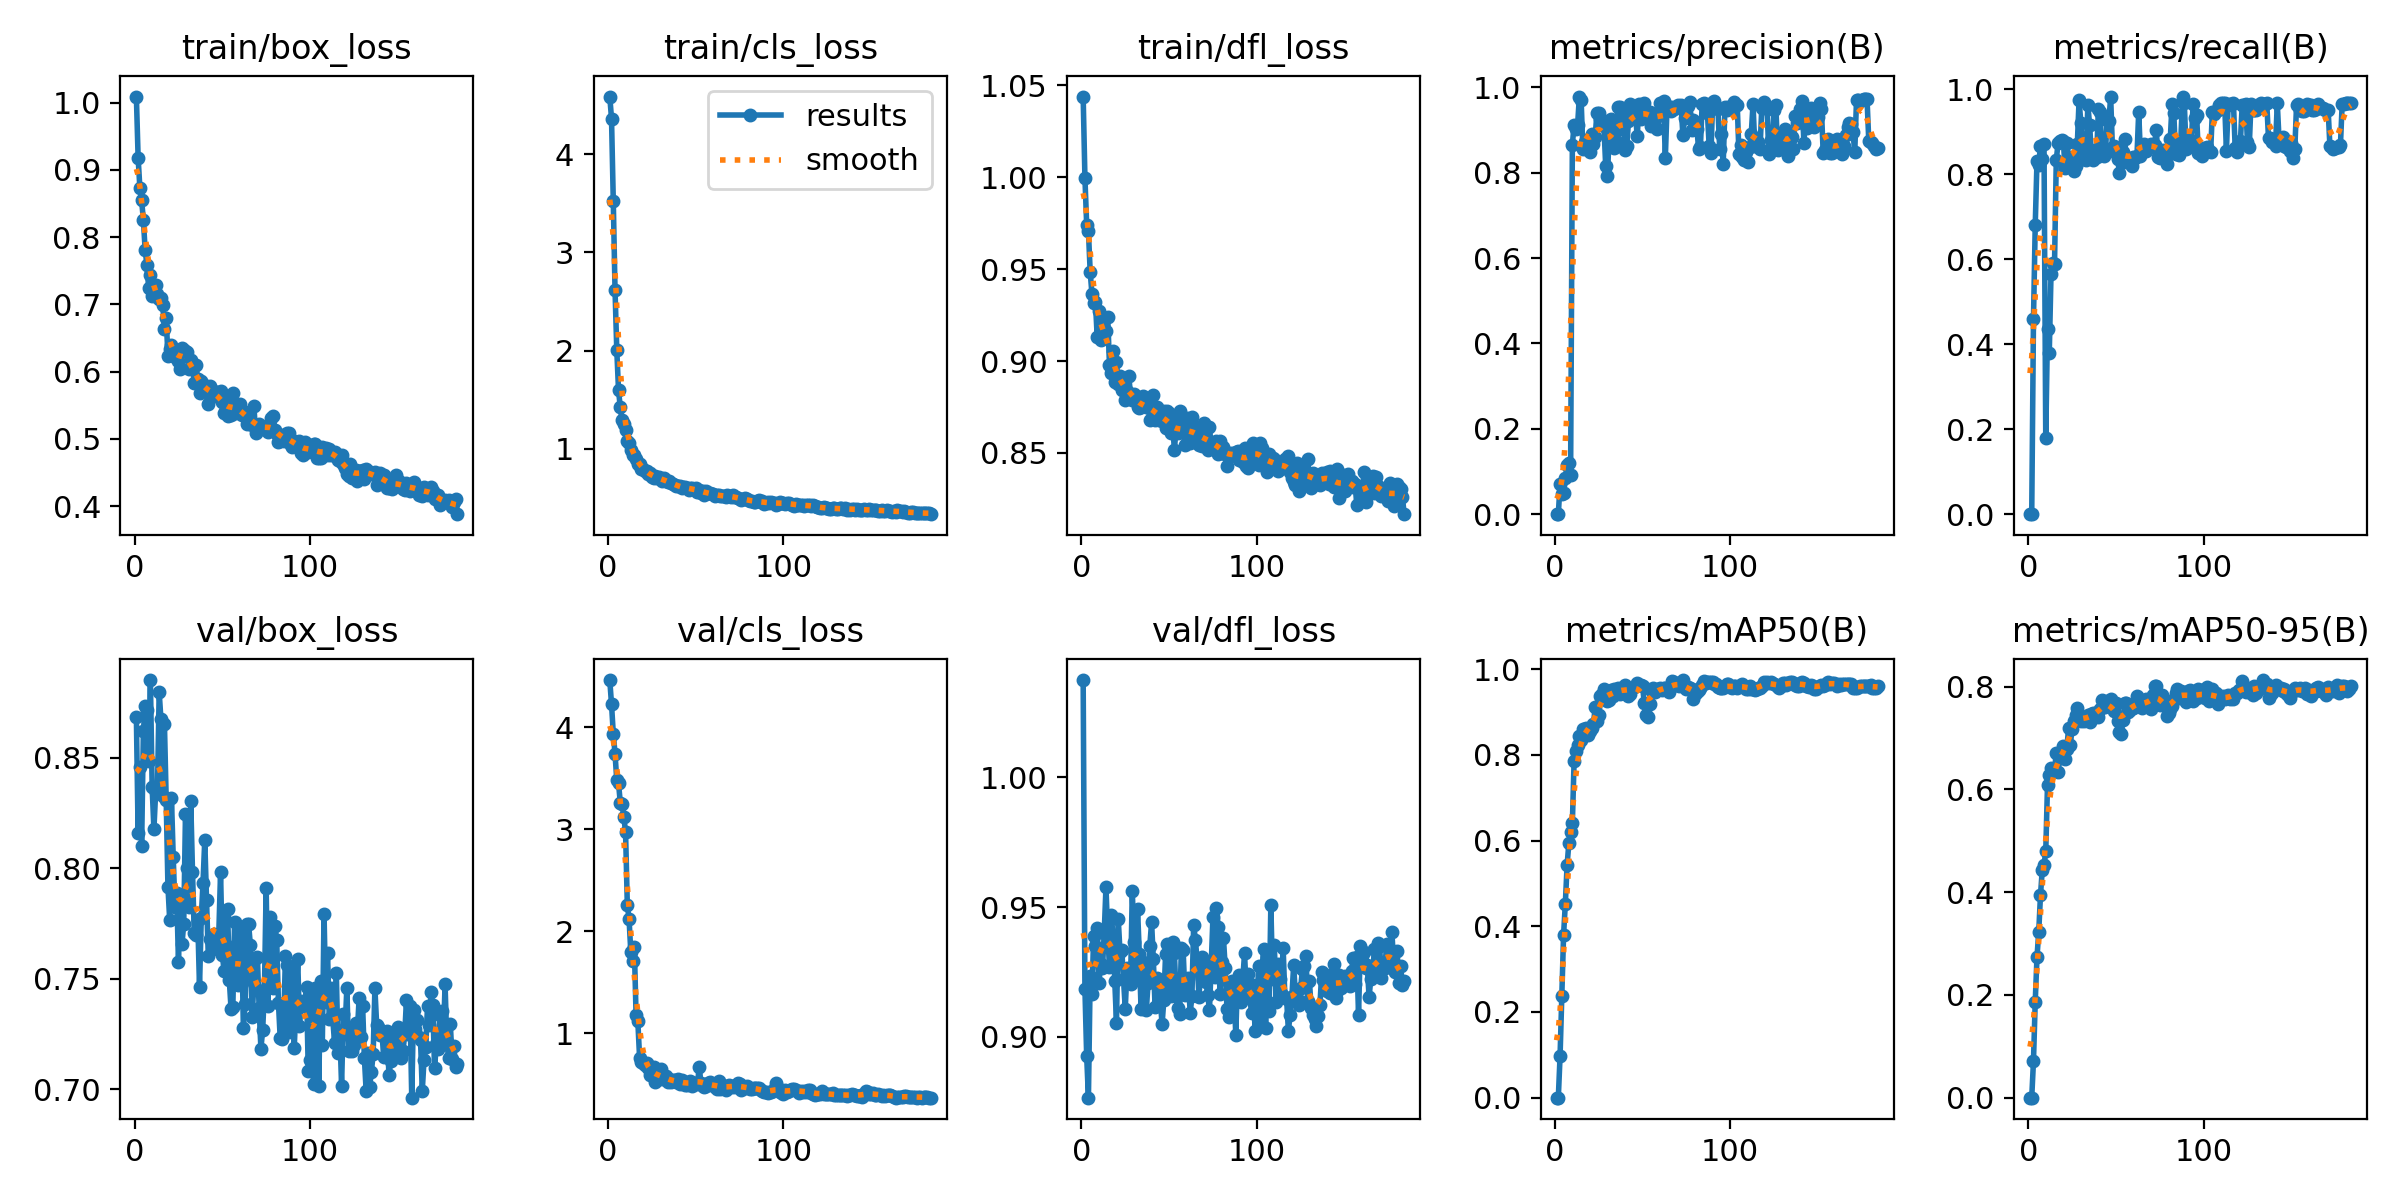

Values plotted in this chart, from the file beside it:
epoch, time, train/box_loss, train/cls_loss, train/dfl_loss, metrics/precision(B), metrics/recall(B), metrics/mAP50(B), metrics/mAP50-95(B), val/box_loss, val/cls_loss, val/dfl_loss, lr/pg0, lr/pg1, lr/pg2
1, 1.568, 1.009, 4.585, 1.044, 0, 0, 0, 0, 0.8685, 4.465, 1.038, 3.682e-05, 3.682e-05, 3.682e-05
2, 3.095, 0.9182, 4.361, 0.9998, 0, 0, 0, 0, 0.8159, 4.228, 0.9185, 7.85094e-05, 7.85094e-05, 7.85094e-05
3, 4.705, 0.873, 3.524, 0.9741, 0.07114, 0.4587, 0.09775, 0.07123, 0.8457, 3.941, 0.8925, 0.0001198, 0.0001198, 0.0001198
4, 6.3, 0.8546, 2.616, 0.9705, 0.04643, 0.6796, 0.2364, 0.1869, 0.8102, 3.742, 0.8764, 0.0001606, 0.0001606, 0.0001606
5, 7.908, 0.8255, 2.005, 0.9486, 0.05041, 0.8303, 0.3804, 0.273, 0.8621, 3.483, 0.9235, 0.0002011, 0.0002011, 0.0002011
6, 9.519, 0.781, 1.594, 0.9365, 0.08451, 0.8209, 0.4529, 0.3229, 0.8735, 3.451, 0.9165, 0.0002411, 0.0002411, 0.0002411
7, 11.12, 0.759, 1.421, 0.9314, 0.1147, 0.8667, 0.5425, 0.3943, 0.8715, 3.264, 0.939, 0.0002807, 0.0002807, 0.0002807
8, 12.71, 0.7247, 1.288, 0.9319, 0.1197, 0.8362, 0.5938, 0.4426, 0.8487, 3.248, 0.935, 0.0003199, 0.0003199, 0.0003199
9, 14.32, 0.7432, 1.255, 0.9132, 0.09197, 0.872, 0.6189, 0.4519, 0.8852, 3.123, 0.9421, 0.0003587, 0.0003587, 0.0003587
10, 15.92, 0.712, 1.192, 0.9271, 0.8659, 0.1797, 0.6399, 0.4795, 0.8367, 2.975, 0.9207, 0.000397, 0.000397, 0.000397
11, 17.5, 0.7277, 1.074, 0.9112, 0.9117, 0.4354, 0.7863, 0.6086, 0.8176, 2.263, 0.9279, 0.000435, 0.000435, 0.000435
12, 19.06, 0.7281, 1.062, 0.9203, 0.9033, 0.3782, 0.8087, 0.6275, 0.8347, 2.12, 0.9264, 0.0004725, 0.0004725, 0.0004725
13, 20.63, 0.7156, 0.9882, 0.9177, 0.9123, 0.5651, 0.824, 0.6407, 0.8341, 1.795, 0.9399, 0.0004948, 0.0004948, 0.0004948
14, 22.18, 0.708, 0.9344, 0.9166, 0.9783, 0.5918, 0.8445, 0.6354, 0.8799, 1.713, 0.9577, 0.0004922, 0.0004922, 0.0004922
15, 23.73, 0.7097, 0.9407, 0.9239, 0.9709, 0.5883, 0.8339, 0.6364, 0.8675, 1.843, 0.9393, 0.0004895, 0.0004895, 0.0004895
16, 25.27, 0.6993, 0.8932, 0.8978, 0.8546, 0.8327, 0.8612, 0.6713, 0.8328, 1.177, 0.927, 0.0004869, 0.0004869, 0.0004869
17, 26.83, 0.664, 0.8461, 0.8934, 0.8728, 0.8726, 0.8608, 0.6345, 0.8654, 1.117, 0.9468, 0.0004843, 0.0004843, 0.0004843
18, 28.52, 0.6793, 0.843, 0.9056, 0.876, 0.8783, 0.8631, 0.6611, 0.8312, 0.761, 0.9394, 0.0004817, 0.0004817, 0.0004817
19, 30.06, 0.6232, 0.7923, 0.8886, 0.8662, 0.8813, 0.8454, 0.6626, 0.7917, 0.7171, 0.9216, 0.0004791, 0.0004791, 0.0004791
20, 31.61, 0.6334, 0.792, 0.8994, 0.8473, 0.8788, 0.8545, 0.6849, 0.7767, 0.7114, 0.9054, 0.0004765, 0.0004765, 0.0004765
21, 33.2, 0.6391, 0.7695, 0.8874, 0.8911, 0.8152, 0.8615, 0.6596, 0.8321, 0.6883, 0.9455, 0.0004739, 0.0004739, 0.0004739
22, 34.75, 0.6304, 0.7733, 0.892, 0.8674, 0.8741, 0.8709, 0.6784, 0.8054, 0.7037, 0.9325, 0.0004713, 0.0004713, 0.0004713
23, 36.29, 0.6212, 0.7478, 0.8841, 0.8842, 0.8293, 0.9107, 0.719, 0.7826, 0.6542, 0.9334, 0.0004687, 0.0004687, 0.0004687
24, 37.86, 0.6218, 0.7516, 0.8891, 0.939, 0.8405, 0.8785, 0.6866, 0.789, 0.5945, 0.9223, 0.0004661, 0.0004661, 0.0004661
25, 39.42, 0.6163, 0.7119, 0.8789, 0.9387, 0.8208, 0.8939, 0.7173, 0.7575, 0.5999, 0.9107, 0.0004635, 0.0004635, 0.0004635
26, 40.95, 0.6036, 0.699, 0.8838, 0.9263, 0.8079, 0.9377, 0.733, 0.7835, 0.6687, 0.9264, 0.0004609, 0.0004609, 0.0004609
27, 42.5, 0.6344, 0.7277, 0.8918, 0.924, 0.8189, 0.9427, 0.7452, 0.7657, 0.5235, 0.9248, 0.0004583, 0.0004583, 0.0004583
28, 44.06, 0.6328, 0.698, 0.8817, 0.9089, 0.8712, 0.9546, 0.7576, 0.7748, 0.58, 0.9202, 0.0004557, 0.0004557, 0.0004557
29, 45.6, 0.6312, 0.7102, 0.8789, 0.8163, 0.9743, 0.9468, 0.735, 0.8244, 0.5939, 0.9563, 0.0004531, 0.0004531, 0.0004531
30, 47.15, 0.6287, 0.6944, 0.882, 0.7918, 0.9209, 0.9262, 0.7333, 0.8003, 0.6492, 0.9367, 0.0004505, 0.0004505, 0.0004505
31, 48.7, 0.6044, 0.6766, 0.8782, 0.8899, 0.859, 0.9288, 0.7384, 0.7824, 0.5466, 0.9221, 0.0004479, 0.0004479, 0.0004479
32, 50.23, 0.6171, 0.6994, 0.8748, 0.9262, 0.8358, 0.951, 0.7333, 0.8306, 0.5636, 0.9494, 0.0004453, 0.0004453, 0.0004453
33, 51.77, 0.6092, 0.671, 0.8747, 0.9208, 0.8325, 0.9374, 0.7362, 0.7985, 0.5834, 0.9321, 0.0004427, 0.0004427, 0.0004427
34, 53.32, 0.583, 0.6626, 0.8747, 0.8568, 0.9634, 0.9529, 0.7455, 0.7706, 0.5176, 0.9107, 0.0004401, 0.0004401, 0.0004401
35, 54.87, 0.6104, 0.6699, 0.8808, 0.8742, 0.915, 0.9467, 0.7304, 0.7699, 0.5535, 0.9287, 0.0004375, 0.0004375, 0.0004375
36, 56.53, 0.5885, 0.6482, 0.8769, 0.9533, 0.8512, 0.9568, 0.7459, 0.7766, 0.5184, 0.9224, 0.0004349, 0.0004349, 0.0004349
37, 58.08, 0.5686, 0.6461, 0.8751, 0.9532, 0.8329, 0.9428, 0.7483, 0.7462, 0.5366, 0.9102, 0.0004323, 0.0004323, 0.0004323
38, 59.64, 0.5862, 0.627, 0.8756, 0.9029, 0.8576, 0.9482, 0.7482, 0.7776, 0.5439, 0.9206, 0.0004297, 0.0004297, 0.0004297
39, 61.18, 0.5816, 0.6238, 0.8679, 0.9472, 0.8399, 0.9559, 0.7445, 0.7935, 0.517, 0.9351, 0.0004271, 0.0004271, 0.0004271
40, 62.73, 0.5785, 0.6205, 0.8748, 0.8529, 0.9533, 0.9639, 0.7404, 0.8129, 0.5481, 0.9442, 0.0004245, 0.0004245, 0.0004245
41, 64.28, 0.5774, 0.6191, 0.8813, 0.8613, 0.9469, 0.9507, 0.7565, 0.7856, 0.5001, 0.9299, 0.0004219, 0.0004219, 0.0004219
42, 65.82, 0.5521, 0.6011, 0.8677, 0.9206, 0.8464, 0.9382, 0.7739, 0.7605, 0.5367, 0.9113, 0.0004192, 0.0004192, 0.0004192
43, 67.37, 0.5782, 0.6066, 0.8748, 0.9601, 0.8434, 0.9425, 0.7642, 0.7681, 0.5157, 0.9226, 0.0004166, 0.0004166, 0.0004166
44, 68.91, 0.5732, 0.6104, 0.8678, 0.9478, 0.8514, 0.9557, 0.7609, 0.7694, 0.4919, 0.9177, 0.000414, 0.000414, 0.000414
45, 70.48, 0.5689, 0.5983, 0.8683, 0.9498, 0.9264, 0.9576, 0.7712, 0.7702, 0.4931, 0.9135, 0.0004114, 0.0004114, 0.0004114
46, 72.02, 0.5631, 0.5785, 0.8672, 0.935, 0.9244, 0.9601, 0.7652, 0.7688, 0.5172, 0.9048, 0.0004088, 0.0004088, 0.0004088
47, 73.57, 0.5702, 0.6034, 0.8729, 0.885, 0.9825, 0.9684, 0.7765, 0.7635, 0.5287, 0.9143, 0.0004062, 0.0004062, 0.0004062
48, 75.12, 0.5636, 0.598, 0.8634, 0.9613, 0.8623, 0.9625, 0.7637, 0.7705, 0.4839, 0.932, 0.0004036, 0.0004036, 0.0004036
49, 76.66, 0.5706, 0.5913, 0.873, 0.9267, 0.8651, 0.9633, 0.7521, 0.7983, 0.5148, 0.9358, 0.000401, 0.000401, 0.000401
50, 78.21, 0.5546, 0.6033, 0.8718, 0.9398, 0.8491, 0.9618, 0.7671, 0.7609, 0.5131, 0.9177, 0.0003984, 0.0003984, 0.0003984
51, 79.75, 0.5383, 0.5635, 0.8608, 0.9641, 0.8354, 0.9205, 0.7333, 0.7537, 0.5002, 0.9158, 0.0003958, 0.0003958, 0.0003958
52, 81.3, 0.5449, 0.5797, 0.8666, 0.9418, 0.8029, 0.8929, 0.7109, 0.7763, 0.67, 0.9366, 0.0003932, 0.0003932, 0.0003932
53, 82.84, 0.534, 0.5512, 0.8514, 0.9319, 0.8509, 0.8876, 0.7069, 0.7817, 0.5073, 0.9321, 0.0003906, 0.0003906, 0.0003906
54, 84.49, 0.5576, 0.5712, 0.8641, 0.9428, 0.8521, 0.918, 0.7345, 0.7493, 0.4844, 0.9157, 0.000388, 0.000388, 0.000388
55, 86.03, 0.5361, 0.5335, 0.8608, 0.9101, 0.8836, 0.9521, 0.7677, 0.7361, 0.4754, 0.911, 0.0003854, 0.0003854, 0.0003854
56, 87.56, 0.5688, 0.5666, 0.873, 0.9372, 0.8294, 0.9556, 0.7684, 0.7372, 0.4852, 0.9087, 0.0003828, 0.0003828, 0.0003828
57, 89.1, 0.5408, 0.5538, 0.8637, 0.9259, 0.8369, 0.9475, 0.75, 0.7756, 0.5144, 0.9343, 0.0003802, 0.0003802, 0.0003802
58, 90.64, 0.539, 0.5481, 0.8627, 0.9034, 0.8318, 0.9503, 0.7552, 0.7655, 0.5188, 0.9334, 0.0003776, 0.0003776, 0.0003776
59, 92.18, 0.549, 0.5437, 0.8541, 0.935, 0.8181, 0.9529, 0.7573, 0.7473, 0.4921, 0.9161, 0.000375, 0.000375, 0.000375
60, 93.73, 0.5522, 0.5391, 0.869, 0.9633, 0.8397, 0.9555, 0.7581, 0.7663, 0.4945, 0.9216, 0.0003724, 0.0003724, 0.0003724
... 124 more rows
